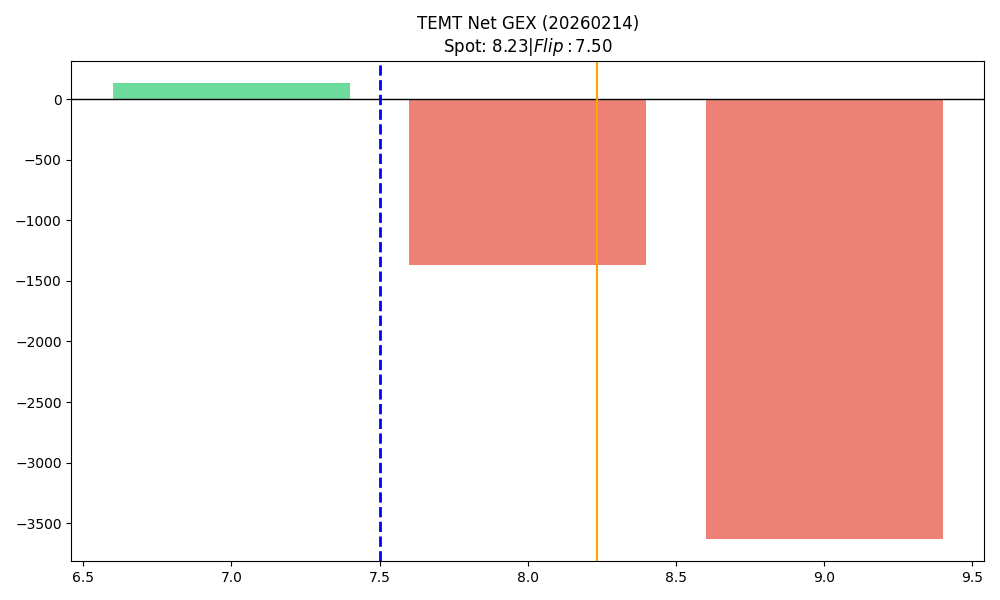

Source data for this figure (header and first rows):
strike, call_gex, put_gex, call_dex, put_dex, net_greek_delta, net_gex
7.0, 130.9, 0.0, 588, 0.0, 0.714, 130.9
8.0, 319.5, 1690, 864.7, -6759, -0.3579, -1370
9.0, 0.0, 3627, 0.0, -14477, -0.7325, -3627
